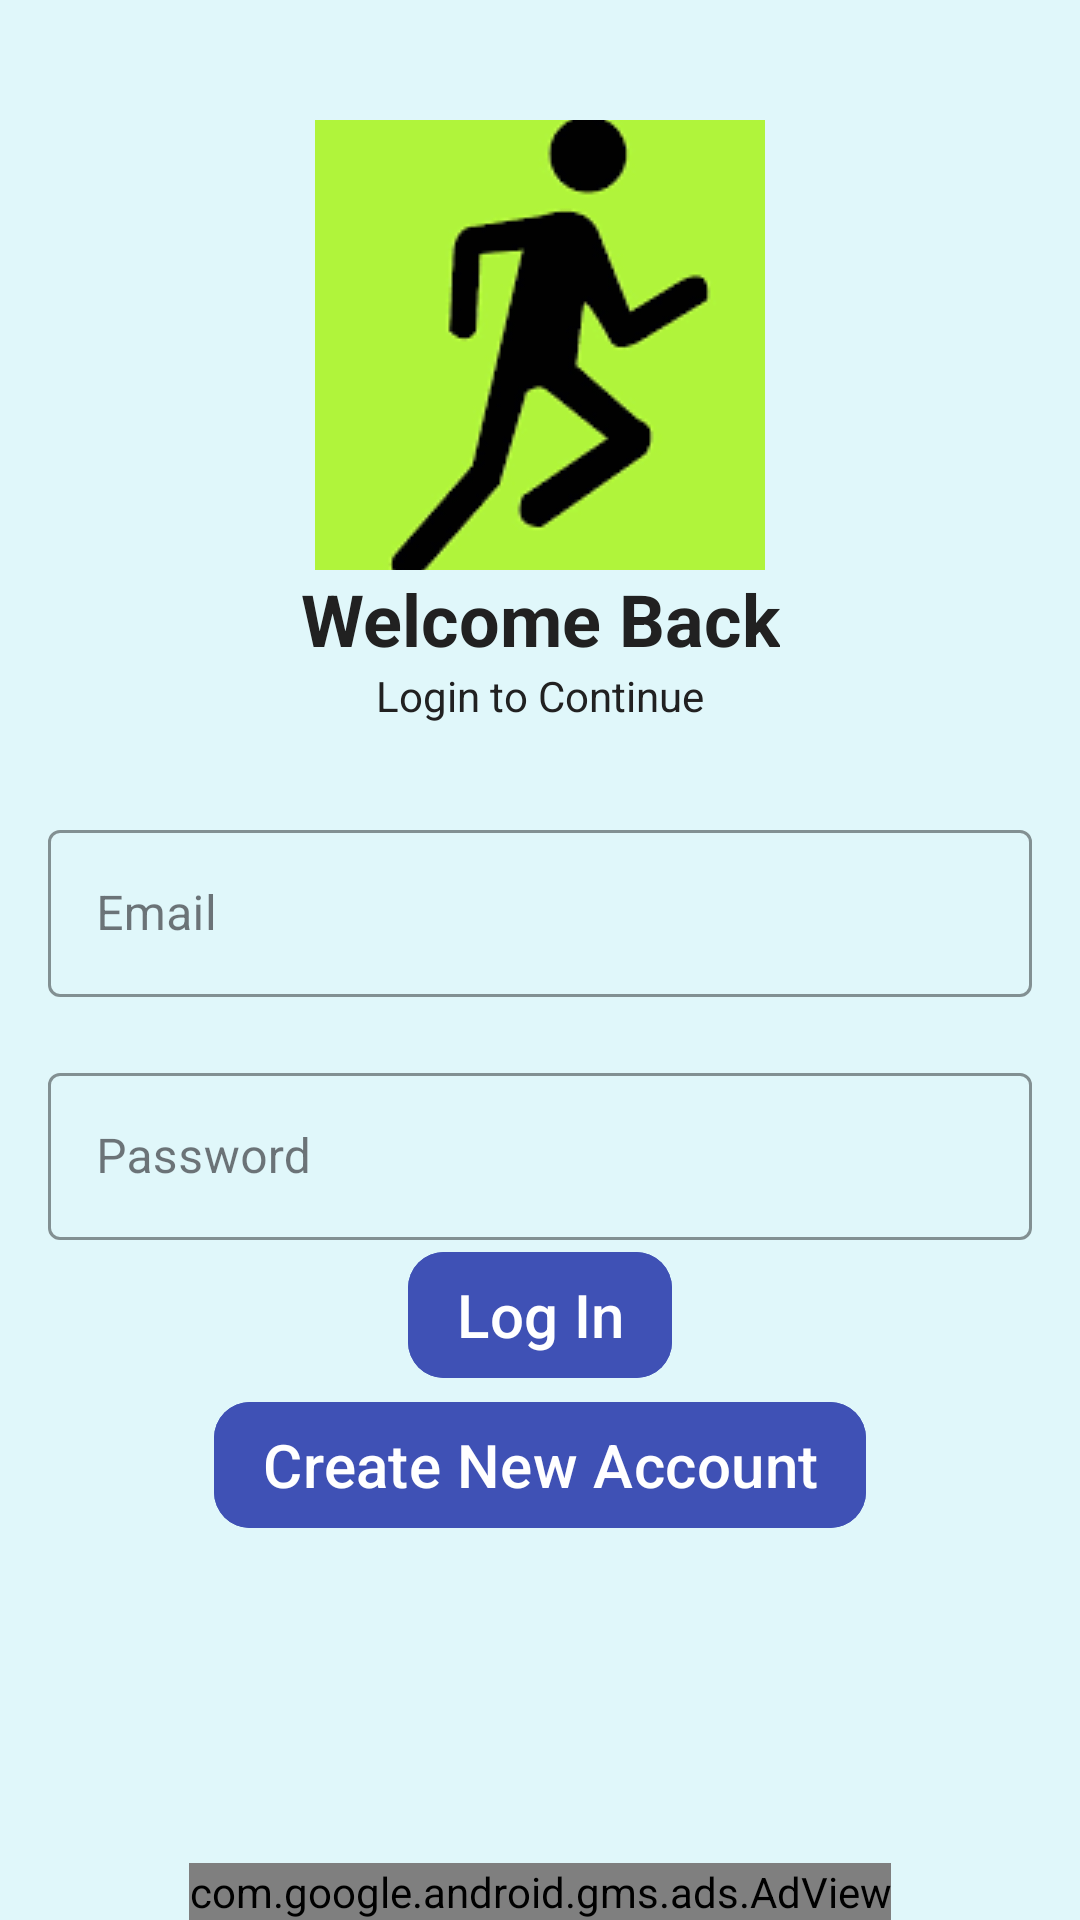

Produce the Android XML layout that renders to this screen, including the resource entries it uses.
<!-- AndroidManifest.xml: application theme Theme.FitnessApp -->
<!-- res/layout/activity_login2.xml -->
<androidx.constraintlayout.widget.ConstraintLayout xmlns:android="http://schemas.android.com/apk/res/android"
    xmlns:app="http://schemas.android.com/apk/res-auto"
    xmlns:tools="http://schemas.android.com/tools"
    android:layout_width="match_parent"
    android:layout_height="match_parent"
    android:background="#E0F7FA"
    tools:context=".user.LoginActivity">

    
    <ImageView
        android:id="@+id/logo"
        android:layout_width="150dp"
        android:layout_height="150dp"
        android:layout_marginTop="40dp"
        android:contentDescription="App logo"
        android:src="@drawable/icon"
        android:scaleType="center"
        app:layout_constraintEnd_toEndOf="parent"
        app:layout_constraintStart_toStartOf="parent"
        app:layout_constraintTop_toTopOf="parent" />

    
    <TextView
        android:id="@+id/welcome"
        android:layout_width="wrap_content"
        android:layout_height="wrap_content"
        android:text="Welcome Back"
        android:textColor="#212121"
        android:textSize="24sp"
        android:textStyle="bold"
        app:layout_constraintEnd_toEndOf="parent"
        app:layout_constraintStart_toStartOf="parent"
        app:layout_constraintTop_toBottomOf="@id/logo" />

    
    <TextView
        android:id="@+id/loginText"
        android:layout_width="wrap_content"
        android:layout_height="wrap_content"
        android:text="Login to Continue"
        android:textColor="#212121"
        app:layout_constraintEnd_toEndOf="parent"
        app:layout_constraintStart_toStartOf="parent"
        app:layout_constraintTop_toBottomOf="@id/welcome" />

    
    <LinearLayout
        android:id="@+id/linearLayout"
        android:layout_width="match_parent"
        android:layout_height="wrap_content"
        android:layout_marginTop="20dp"
        android:orientation="vertical"
        android:paddingHorizontal="16dp"
        app:layout_constraintTop_toBottomOf="@id/loginText">

        <com.google.android.material.textfield.TextInputLayout
            style="@style/Widget.MaterialComponents.TextInputLayout.OutlinedBox"
            android:layout_width="match_parent"
            android:layout_height="wrap_content"
            android:hint="Email"
            android:paddingTop="10dp"
            app:boxStrokeColor="#3F51B5"
            app:startIconDrawable="@drawable/email_icon"
            app:startIconTint="#3F51B5">

            <com.google.android.material.textfield.TextInputEditText
                android:id="@+id/emailLogin"
                android:layout_width="match_parent"
                android:layout_height="wrap_content"
                android:inputType="textEmailAddress"
                android:maxLength="50"
                android:singleLine="true"
                android:textColor="#212121" />
        </com.google.android.material.textfield.TextInputLayout>

        <com.google.android.material.textfield.TextInputLayout
            style="@style/Widget.MaterialComponents.TextInputLayout.OutlinedBox"
            android:layout_width="match_parent"
            android:layout_height="wrap_content"
            android:layout_marginTop="20dp"
            android:hint="Password"
            app:boxStrokeColor="#3F51B5"
            app:startIconDrawable="@drawable/password_icon"
            app:startIconTint="#3F51B5">

            <com.google.android.material.textfield.TextInputEditText
                android:id="@+id/passwordLogin"
                android:layout_width="match_parent"
                android:layout_height="wrap_content"
                android:inputType="textPassword"
                android:maxLength="40"
                android:singleLine="true"
                android:textColor="#212121" />
        </com.google.android.material.textfield.TextInputLayout>

    </LinearLayout>

    
    <com.google.android.material.button.MaterialButton
        android:id="@+id/btn_login"
        android:layout_width="wrap_content"
        android:layout_height="50dp"
        android:backgroundTint="#3F51B5"
        android:paddingHorizontal="16dp"
        android:text="Log In"
        android:textColor="#FFFFFF"
        android:textSize="20sp"
        app:cornerRadius="12dp"
        app:layout_constraintEnd_toEndOf="parent"
        app:layout_constraintStart_toStartOf="parent"
        app:layout_constraintTop_toBottomOf="@id/linearLayout" />

    <com.google.android.material.button.MaterialButton
        android:id="@+id/btn_signup"
        android:layout_width="wrap_content"
        android:layout_height="50dp"
        android:backgroundTint="#3F51B5"
        android:paddingHorizontal="16dp"
        android:text="Create New Account"
        android:textColor="#FFFFFF"
        android:textSize="20sp"
        app:cornerRadius="12dp"
        app:layout_constraintEnd_toEndOf="parent"
        app:layout_constraintStart_toStartOf="parent"
        app:layout_constraintTop_toBottomOf="@id/btn_login" />



    <com.google.android.gms.ads.AdView xmlns:ads="http://schemas.android.com/apk/res-auto"
        android:id="@+id/adView"
        android:layout_width="wrap_content"
        android:layout_height="wrap_content"
        ads:layout_constraintBottom_toBottomOf="parent"
        ads:layout_constraintStart_toStartOf="parent"
        ads:layout_constraintEnd_toEndOf="parent"
        ads:adSize="BANNER"
        ads:adUnitId="ca-app-pub-2095090407853200/7141180659" />

</androidx.constraintlayout.widget.ConstraintLayout>
<!-- resources referenced by this layout -->
<resources>
  <!-- drawable icon: png bitmap (drawable, 7749 bytes) -->
  <style name="Theme.FitnessApp" parent="Base.Theme.FitnessApp" />
  <style name="Base.Theme.FitnessApp" parent="Theme.Material3.DayNight.NoActionBar">
          
           <item name="colorPrimary">@color/purple_500</item>
      </style>
  <color name="purple_500">#3F51B5</color>
</resources>
